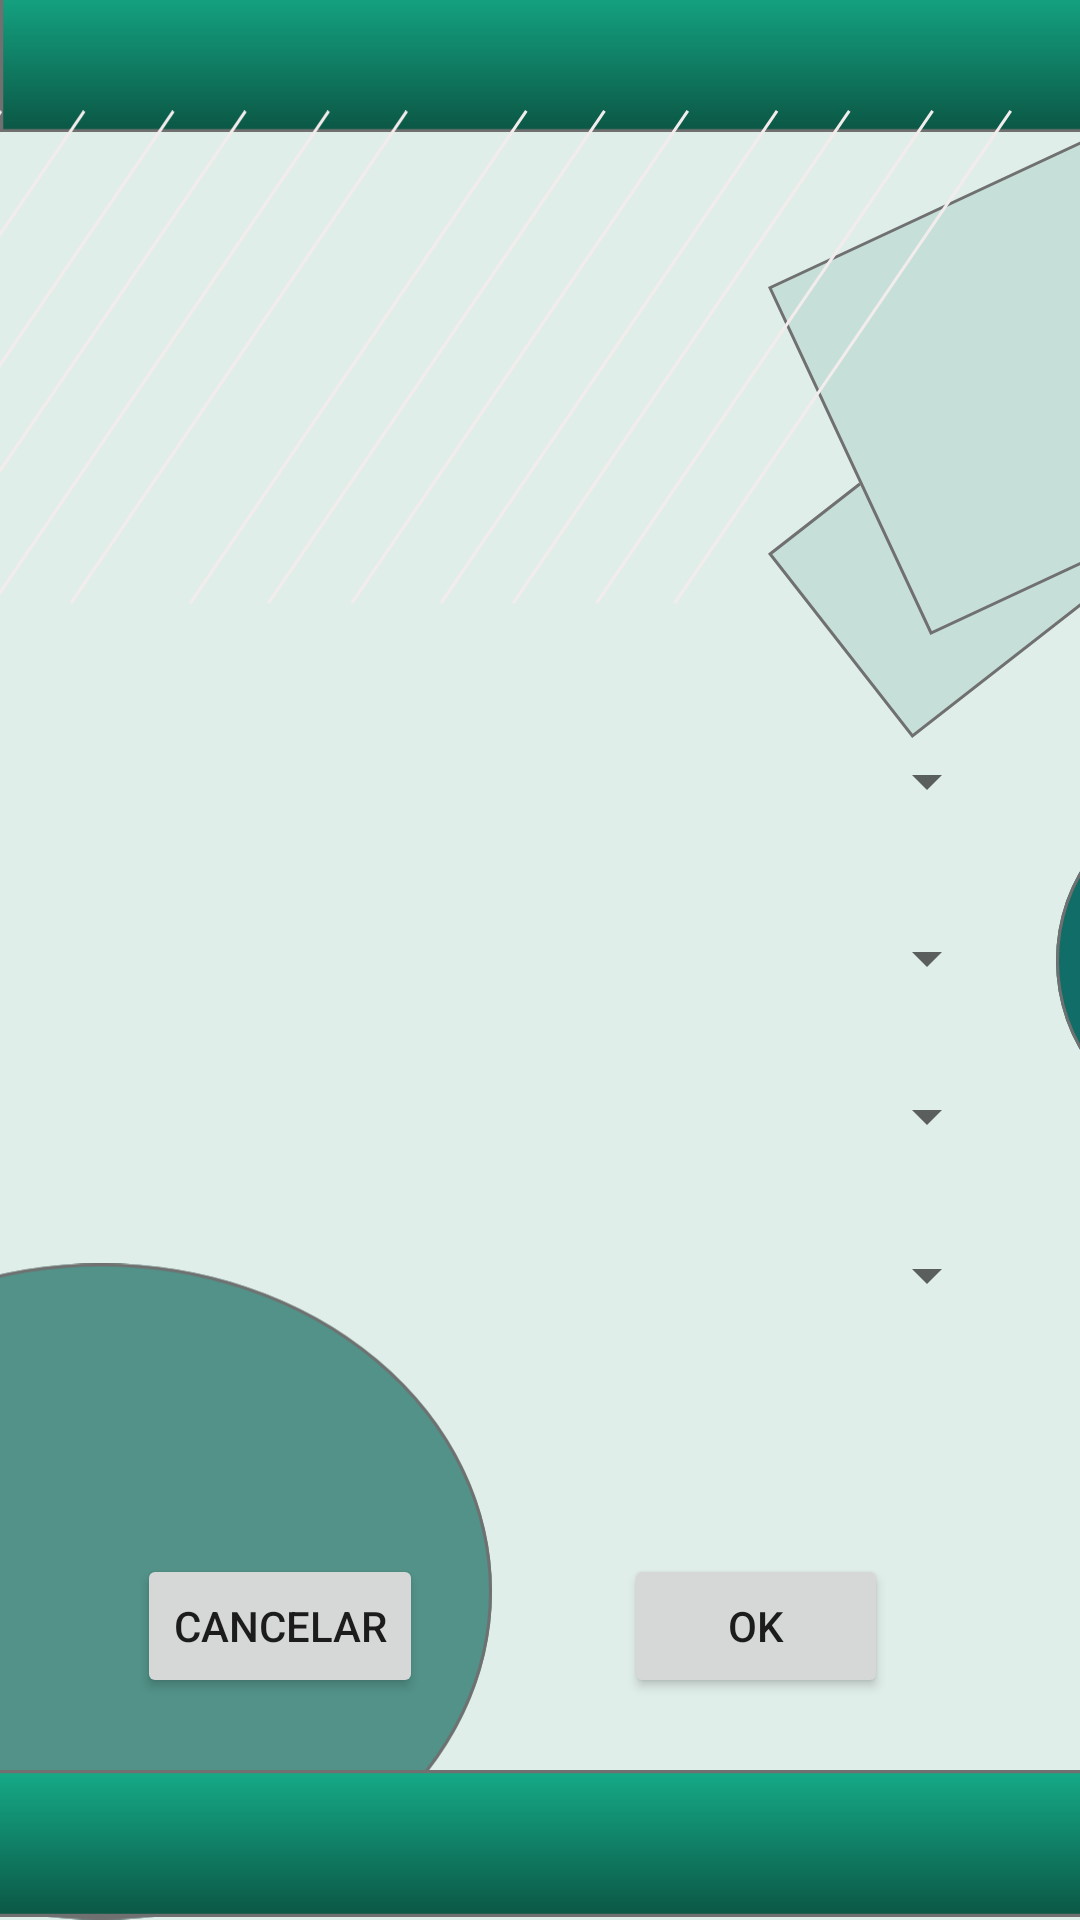

The Android layout XML behind this screen, and the referenced resources:
<!-- AndroidManifest.xml: application theme Theme.AppCompat.DayNight.NoActionBar -->
<!-- res/layout/gallery.xml -->
<?xml version="1.0" encoding="utf-8"?>
<androidx.constraintlayout.widget.ConstraintLayout xmlns:android="http://schemas.android.com/apk/res/android"
    xmlns:app="http://schemas.android.com/apk/res-auto"
    xmlns:tools="http://schemas.android.com/tools"
    android:layout_width="match_parent"
    android:layout_height="match_parent"
    android:background="#E0EEEA">

    <ImageView
        android:id="@+id/imageView57"
        android:layout_width="wrap_content"
        android:layout_height="wrap_content"
        android:layout_marginStart="256dp"
        app:layout_constraintBottom_toBottomOf="parent"
        app:layout_constraintStart_toStartOf="parent"
        app:layout_constraintTop_toTopOf="parent"
        app:layout_constraintVertical_bias="0.203"
        app:srcCompat="@drawable/ic_rect_ngulo_30" />

    <ImageView
        android:id="@+id/imageView58"
        android:layout_width="wrap_content"
        android:layout_height="wrap_content"
        android:layout_marginStart="256dp"
        android:contentDescription=""
        app:layout_constraintBottom_toBottomOf="parent"
        app:layout_constraintStart_toStartOf="parent"
        app:layout_constraintTop_toTopOf="parent"
        app:layout_constraintVertical_bias="0.051"
        app:srcCompat="@drawable/ic_rect_ngulo_29" />

    <ImageView
        android:id="@+id/imageView62"
        android:layout_width="420dp"
        android:layout_height="63dp"
        android:layout_marginTop="-13dp"
        android:src="@drawable/ic_rect_ngulo_39"
        app:layout_constraintBottom_toBottomOf="parent"
        app:layout_constraintEnd_toEndOf="parent"
        app:layout_constraintHorizontal_bias="0.0"
        app:layout_constraintLeft_toLeftOf="parent"
        app:layout_constraintRight_toRightOf="parent"
        app:layout_constraintStart_toStartOf="parent"
        app:layout_constraintTop_toTopOf="parent"
        app:layout_constraintVertical_bias="0.0"
        app:srcCompat="@drawable/ic_rect_ngulo_39"
        tools:ignore="ContentDescription" />

    <ImageView
        android:id="@+id/imageView56"
        android:layout_width="wrap_content"
        android:layout_height="wrap_content"
        android:layout_marginStart="352dp"
        android:contentDescription=""
        app:layout_constraintBottom_toBottomOf="parent"
        app:layout_constraintStart_toStartOf="parent"
        app:layout_constraintTop_toTopOf="parent"
        app:srcCompat="@drawable/ic_elipse_8" />

    <ImageView
        android:id="@+id/imageView54"
        android:layout_width="wrap_content"
        android:layout_height="wrap_content"
        android:layout_marginEnd="196dp"
        android:contentDescription=""
        app:layout_constraintBottom_toBottomOf="parent"
        app:layout_constraintEnd_toEndOf="parent"
        app:layout_constraintTop_toTopOf="parent"
        app:layout_constraintVertical_bias="1.0"
        app:srcCompat="@drawable/ic_elipse_7" />

    <ImageView
        android:id="@+id/imageView52"
        android:layout_width="414dp"
        android:layout_height="51dp"
        android:src="@drawable/ic_rect_ngulo_39"
        app:layout_constraintBottom_toBottomOf="parent"
        app:layout_constraintEnd_toEndOf="parent"
        app:layout_constraintLeft_toLeftOf="parent"
        app:layout_constraintRight_toRightOf="parent"
        app:layout_constraintStart_toStartOf="parent"
        app:srcCompat="@drawable/ic_rect_ngulo_39"
        tools:ignore="ContentDescription"
        tools:layout_editor_absoluteY="683dp" />

    <Button
        android:id="@+id/button"
        android:layout_width="wrap_content"
        android:layout_height="wrap_content"
        android:layout_marginStart="5dp"
        android:text="Cancelar"
        app:layout_constraintBottom_toBottomOf="parent"
        app:layout_constraintEnd_toStartOf="@+id/button2"
        app:layout_constraintHorizontal_bias="0.379"
        app:layout_constraintStart_toStartOf="parent"
        app:layout_constraintTop_toTopOf="parent"
        app:layout_constraintVertical_bias="0.875" />

    <Button
        android:id="@+id/button2"
        android:layout_width="wrap_content"
        android:layout_height="wrap_content"
        android:layout_marginEnd="64dp"
        android:onClick="IrBuscarEvento"
        android:text="OK"
        app:layout_constraintBottom_toBottomOf="parent"
        app:layout_constraintEnd_toEndOf="parent"
        app:layout_constraintTop_toTopOf="parent"
        app:layout_constraintVertical_bias="0.875" />

    <ImageView
        android:id="@+id/imageView63"
        android:layout_width="wrap_content"
        android:layout_height="wrap_content"
        android:layout_marginEnd="224dp"
        android:contentDescription=""
        app:layout_constraintBottom_toBottomOf="parent"
        app:layout_constraintEnd_toEndOf="parent"
        app:layout_constraintTop_toTopOf="parent"
        app:layout_constraintVertical_bias="0.077"
        app:srcCompat="@drawable/ic_gruposs" />

    <ImageView
        android:id="@+id/imageView64"
        android:layout_width="wrap_content"
        android:layout_height="wrap_content"
        android:contentDescription=""
        app:layout_constraintBottom_toBottomOf="parent"
        app:layout_constraintEnd_toEndOf="parent"
        app:layout_constraintHorizontal_bias="0.737"
        app:layout_constraintStart_toStartOf="parent"
        app:layout_constraintTop_toTopOf="parent"
        app:layout_constraintVertical_bias="0.077"
        app:srcCompat="@drawable/ic_gruposs" />

    <Spinner
        android:id="@+id/idSpinnermaterias"
        android:layout_width="297dp"
        android:layout_height="48dp"
        app:layout_constraintBottom_toBottomOf="parent"
        app:layout_constraintEnd_toEndOf="parent"
        app:layout_constraintHorizontal_bias="0.57"
        app:layout_constraintStart_toStartOf="parent"
        app:layout_constraintTop_toTopOf="parent"
        app:layout_constraintVertical_bias="0.399" />

    <Spinner
        android:id="@+id/idSpinnerprofesor"
        android:layout_width="297dp"
        android:layout_height="48dp"
        app:layout_constraintBottom_toBottomOf="parent"
        app:layout_constraintEnd_toEndOf="parent"
        app:layout_constraintHorizontal_bias="0.57"
        app:layout_constraintStart_toStartOf="parent"
        app:layout_constraintTop_toTopOf="parent"
        app:layout_constraintVertical_bias="0.499" />

    <Spinner
        android:id="@+id/idSpinnertema"
        android:layout_width="297dp"
        android:layout_height="48dp"
        app:layout_constraintBottom_toBottomOf="@+id/imageView52"
        app:layout_constraintEnd_toEndOf="parent"
        app:layout_constraintHorizontal_bias="0.57"
        app:layout_constraintStart_toStartOf="parent"
        app:layout_constraintTop_toTopOf="parent"
        app:layout_constraintVertical_bias="0.588" />

    <Spinner
        android:id="@+id/idSpinnerhora"
        android:layout_width="297dp"
        android:layout_height="48dp"
        app:layout_constraintBottom_toBottomOf="parent"
        app:layout_constraintEnd_toEndOf="parent"
        app:layout_constraintHorizontal_bias="0.57"
        app:layout_constraintStart_toStartOf="parent"
        app:layout_constraintTop_toTopOf="@+id/imageView62"
        app:layout_constraintVertical_bias="0.684" />

    <TextView
        android:id="@+id/textView41"
        android:layout_width="wrap_content"
        android:layout_height="wrap_content"
        app:layout_constraintBottom_toBottomOf="parent"
        app:layout_constraintEnd_toEndOf="parent"
        app:layout_constraintHorizontal_bias="0.043"
        app:layout_constraintStart_toStartOf="parent"
        app:layout_constraintTop_toTopOf="parent"
        app:layout_constraintVertical_bias="0.397" />

</androidx.constraintlayout.widget.ConstraintLayout>
<!-- resources referenced by this layout -->
<resources>
  <!-- drawable ic_elipse_7 (drawable) -->
  <vector xmlns:android="http://schemas.android.com/apk/res/android"
      android:width="261dp"
      android:height="219dp"
      android:viewportWidth="261"
      android:viewportHeight="219">
    <path
        android:pathData="M0,109.5a130.5,109.5 0,1 0,261 0a130.5,109.5 0,1 0,-261 0z"
        android:strokeWidth="1"
        android:fillColor="#529288"
        android:strokeColor="#00000000"/>
    <path
        android:pathData="M0.5,109.5a130,109 0,1 0,260 0a130,109 0,1 0,-260 0z"
        android:strokeWidth="1"
        android:fillColor="#00000000"
        android:strokeColor="#707070"/>
  </vector>
  <!-- drawable ic_elipse_8 (drawable) -->
  <vector xmlns:android="http://schemas.android.com/apk/res/android"
      android:width="91dp"
      android:height="105dp"
      android:viewportWidth="91"
      android:viewportHeight="105">
    <path
        android:pathData="M0,52.5a45.5,52.5 0,1 0,91 0a45.5,52.5 0,1 0,-91 0z"
        android:strokeWidth="1"
        android:fillColor="#106d67"
        android:strokeColor="#00000000"/>
    <path
        android:pathData="M0.5,52.5a45,52 0,1 0,90 0a45,52 0,1 0,-90 0z"
        android:strokeWidth="1"
        android:fillColor="#00000000"
        android:strokeColor="#707070"/>
  </vector>
  <!-- drawable ic_rect_ngulo_29 (drawable) -->
  <vector xmlns:android="http://schemas.android.com/apk/res/android"
      android:width="209.98dp"
      android:height="188.698dp"
      android:viewportWidth="209.98"
      android:viewportHeight="188.698">
    <path
        android:pathData="M0,72.69l155.885,-72.69l54.095,116.007l-155.885,72.69z"
        android:strokeWidth="1"
        android:fillColor="#c6dfd9"
        android:strokeColor="#00000000"/>
    <path
        android:pathData="M0.664,72.932l154.979,-72.268l53.673,115.101l-154.979,72.268z"
        android:strokeWidth="1"
        android:fillColor="#00000000"
        android:strokeColor="#707070"/>
  </vector>
  <!-- drawable ic_rect_ngulo_30 (drawable) -->
  <vector xmlns:android="http://schemas.android.com/apk/res/android"
      android:width="155.979dp"
      android:height="145.81dp"
      android:viewportWidth="155.979"
      android:viewportHeight="145.81">
    <path
        android:pathData="M0,84.346l107.956,-84.392l48.048,61.464l-107.956,84.392z"
        android:strokeWidth="1.0001999"
        android:fillColor="#c6dfd9"
        android:strokeColor="#00000000"/>
    <path
        android:pathData="M0.702,84.432l107.168,-83.776l47.432,60.676l-107.168,83.776z"
        android:strokeWidth="1.0001999"
        android:fillColor="#00000000"
        android:strokeColor="#707070"/>
  </vector>
  <!-- drawable ic_rect_ngulo_39 (drawable) -->
  <vector xmlns:android="http://schemas.android.com/apk/res/android"
      xmlns:aapt="http://schemas.android.com/aapt"
      android:width="396dp"
      android:height="47dp"
      android:viewportWidth="396"
      android:viewportHeight="47">
    <path
        android:pathData="M0,0h396v47h-396z"
        android:strokeWidth="1"
        android:strokeColor="#00000000">
      <aapt:attr name="android:fillColor">
        <gradient 
            android:startY="0"
            android:startX="198"
            android:endY="47"
            android:endX="198"
            android:type="linear">
          <item android:offset="0" android:color="#FF15AB88"/>
          <item android:offset="1" android:color="#FF0B5644"/>
        </gradient>
      </aapt:attr>
    </path>
    <path
        android:pathData="M0.5,0.5h395v46h-395z"
        android:strokeWidth="1"
        android:fillColor="#00000000"
        android:strokeColor="#707070"/>
  </vector>
</resources>
